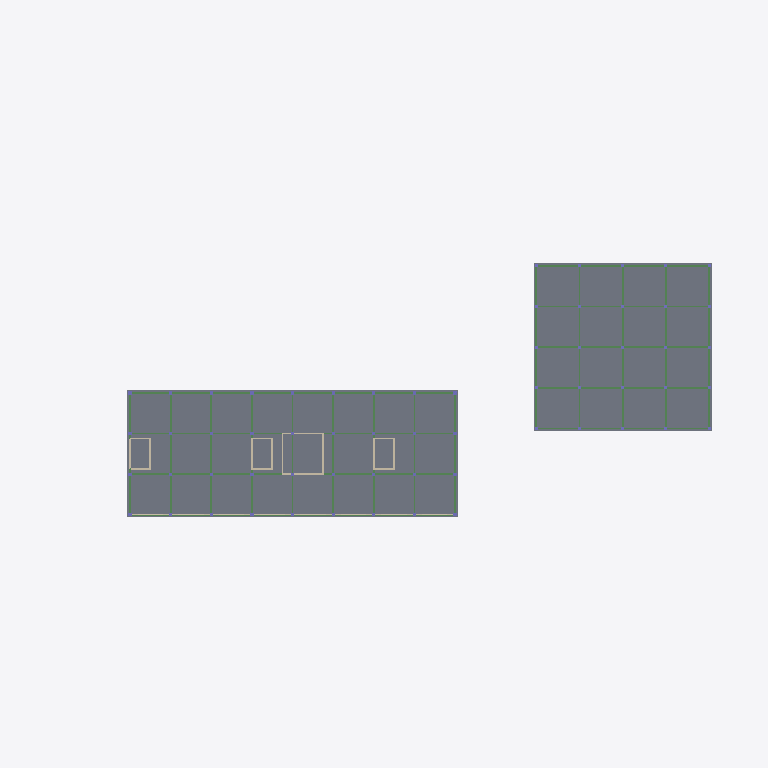
Plan cut of the same IFC building model at storey 'LT5' (level 30.25 m, cut at 31.65 m), seen from above with north up, elements coloured by IFC class: 23 beams (green), 14 walls (beige), 2 slabs (grey). Cut surfaces are drawn darker.
Extent 140.0 m × 74.5 m × 66.2 m (x, y, z). Storeys (8): B1 at 9.05 m; LT1 at 12.85 m; LT2 at 17.35 m; LT3 at 21.85 m; LT4 at 26.05 m; LT5 at 30.25 m; LT6 at 34.45 m; ATAP at 38.65 m. Elements (1291): 418 IfcColumn, 373 IfcPile, 172 IfcWindow, 157 IfcBeam, 102 IfcFooting, 56 IfcWall, 13 IfcSlab.

HEADER;
FILE_DESCRIPTION(('ViewDefinition [DesignTransferView]'),'2;1');
FILE_NAME('Rumah Sakit Tepian Batanghari.ifc','2026-11-19T11:05:01',(''),(''),'BIMCraft 0.12.0','BIMCraft 0.12.0','');
FILE_SCHEMA(('IFC4'));
ENDSEC;
DATA;
#12=IFCPROJECT('2PgCJzyUCihfKPuW8rwl2W',$,'Rumah Sakit Tepian Batanghari',$,$,$,'Desain Konsep - model gabungan struktur + arsitektur (langkah 3.11)',(#4),#11);
#16=IFCSITE('36irGzT4gVqYDLgeSD8w7P',$,'Site',$,$,#15,$,$,.ELEMENT.,$,$,$,$,$);
#21=IFCBUILDING('0LbbiHh3iEtKh8V2uE2IS6',$,'Gedung utama RS (6 lantai + basement)',$,$,#19,$,$,.ELEMENT.,$,$,#20);
#37=IFCBUILDINGSTOREY('0JLW4$0Zr5X9gkD4zdTc2G',$,'B1',$,$,#36,$,$,.ELEMENT.,9050.0);
#41=IFCBUILDINGSTOREY('0Wqt5IfFf4Fh_GUvzuWg4P',$,'LT1',$,$,#40,$,$,.ELEMENT.,12850.0);
#45=IFCBUILDINGSTOREY('2HArkJ3192wuxIinlLvjX1',$,'LT2',$,$,#44,$,$,.ELEMENT.,17350.0);
#49=IFCBUILDINGSTOREY('05t0br8fj9efJQSZ5YtmiZ',$,'LT3',$,$,#48,$,$,.ELEMENT.,21850.0);
#53=IFCBUILDINGSTOREY('0oOAZtdPX5WB2i9fEswNg9',$,'LT4',$,$,#52,$,$,.ELEMENT.,26050.0);
#57=IFCBUILDINGSTOREY('1BrEGpoHH8Lha535JOAwDs',$,'LT5',$,$,#56,$,$,.ELEMENT.,30250.0);
#61=IFCBUILDINGSTOREY('0eCFFAiwD1HRiNQ6fxVA_T',$,'LT6',$,$,#60,$,$,.ELEMENT.,34450.0);
#65=IFCBUILDINGSTOREY('0EzdcFkgP26PXoONv0E2Hu',$,'ATAP',$,$,#64,$,$,.ELEMENT.,38650.0);
#6415=IFCSLAB('013QttesP5zx45wXumxnqs',$,'PL-200-fc30',$,'PL-200-fc30',#6403,#6414,'100411',.FLOOR.);
#18293=IFCSLAB('2n1rnpmArDzuJGomOMvmVX',$,'PL-200-fc30-GU',$,'PL-200-fc30-GU',#18281,#18292,'101115',.FLOOR.);
#6191=IFCBEAM('1qSYv4G954gBpACqljOWgZ',$,'BL-350x600-fc30',$,'BL-350x600-fc30',#6183,#6190,'100401',.BEAM.);
#6147=IFCBEAM('1jzCWzBnHFs8pLCKMR5eKT',$,'BL-350x600-fc30',$,'BL-350x600-fc30',#6139,#6146,'100399',.BEAM.);
#18091=IFCBEAM('3l_86LP81E2AXyto_lsCPD',$,'BL-350x600-fc30',$,'BL-350x600-fc30',#18083,#18090,'101106',.BEAM.);
#18113=IFCBEAM('0OR6t4qSLFV9rWcImUYO0O',$,'BL-350x600-fc30',$,'BL-350x600-fc30',#18105,#18112,'101107',.BEAM.);
#18157=IFCBEAM('1gTqF4Dvf65ODdDUi$JQjh',$,'BL-350x600-fc30',$,'BL-350x600-fc30',#18149,#18156,'101109',.BEAM.);
#18223=IFCBEAM('0G$MqFiJX9FvMDn$ay1tzP',$,'BL-350x600-fc30',$,'BL-350x600-fc30',#18215,#18222,'101112',.BEAM.);
#18245=IFCBEAM('1nAET5UVr9AxLy99_JwN_S',$,'BL-350x600-fc30',$,'BL-350x600-fc30',#18237,#18244,'101113',.BEAM.);
#18179=IFCBEAM('2AYjqfIX54VQt4$RYFWsEh',$,'BL-350x600-fc30',$,'BL-350x600-fc30',#18171,#18178,'101110',.BEAM.);
#18267=IFCBEAM('2$bWMY9kn0cOvvDu$nipV_',$,'BL-350x600-fc30',$,'BL-350x600-fc30',#18259,#18266,'101114',.BEAM.);
#6125=IFCBEAM('0EdOTKxkzE4OKWdT$dvSGC',$,'BL-350x600-fc30',$,'BL-350x600-fc30',#6117,#6124,'100398',.BEAM.);
#18834=IFCWALL('2KxNpbgG53rwq0CVEiPO10',$,'DD-150-Bata',$,'DD-150-Bata',#18818,#18833,'101245',.STANDARD.);
#6169=IFCBEAM('2gIFvQsbf1egUJG9fnbRf7',$,'BL-350x600-fc30',$,'BL-350x600-fc30',#6161,#6168,'100400',.BEAM.);
#6235=IFCBEAM('1fIyUHrczFvh_6PcNiWLDX',$,'BL-350x600-fc30',$,'BL-350x600-fc30',#6227,#6234,'100403',.BEAM.);
#6257=IFCBEAM('11n4ZtBILDQv0SsBkOuOt6',$,'BL-350x600-fc30',$,'BL-350x600-fc30',#6249,#6256,'100404',.BEAM.);
#6323=IFCBEAM('0Vuw5G$VDA4uPkgwI6OVPJ',$,'BL-350x600-fc30',$,'BL-350x600-fc30',#6315,#6322,'100407',.BEAM.);
#6389=IFCBEAM('37_sitwnn3Vf3U0TEczkXu',$,'BL-350x600-fc30',$,'BL-350x600-fc30',#6381,#6388,'100410',.BEAM.);
#6213=IFCBEAM('3cdqXPRtD2xuy62fRcxjet',$,'BL-350x600-fc30',$,'BL-350x600-fc30',#6205,#6212,'100402',.BEAM.);
#18069=IFCBEAM('1EcbcgxNvDDQUh3xm1_h61',$,'BL-350x600-fc30',$,'BL-350x600-fc30',#18061,#18068,'101105',.BEAM.);
#18135=IFCBEAM('0P694WFd54sAIorsxvQue6',$,'BL-350x600-fc30',$,'BL-350x600-fc30',#18127,#18134,'101108',.BEAM.);
#6279=IFCBEAM('12$hnMR519Xfv1eAh0gzuL',$,'BL-350x600-fc30',$,'BL-350x600-fc30',#6271,#6278,'100405',.BEAM.);
#6345=IFCBEAM('0srnXb9q1BaQ4cNQhkYg3j',$,'BL-350x600-fc30',$,'BL-350x600-fc30',#6337,#6344,'100408',.BEAM.);
#18201=IFCBEAM('30EzWElxrFv8ruxLllP_Kq',$,'BL-350x600-fc30',$,'BL-350x600-fc30',#18193,#18200,'101111',.BEAM.);
#6301=IFCBEAM('1_LXIKfcX20Oxh15ElNcc3',$,'BL-350x600-fc30',$,'BL-350x600-fc30',#6293,#6300,'100406',.BEAM.);
#6367=IFCBEAM('1Hn$1oa0115Ouknjls7iam',$,'BL-350x600-fc30',$,'BL-350x600-fc30',#6359,#6366,'100409',.BEAM.);
#7156=IFCWALL('3iVUGU0513ofcEo1pHd7Io',$,'DG-350-fc35',$,'DG-350-fc35',#7142,#7155,'100443',.STANDARD.);
ENDSEC;
